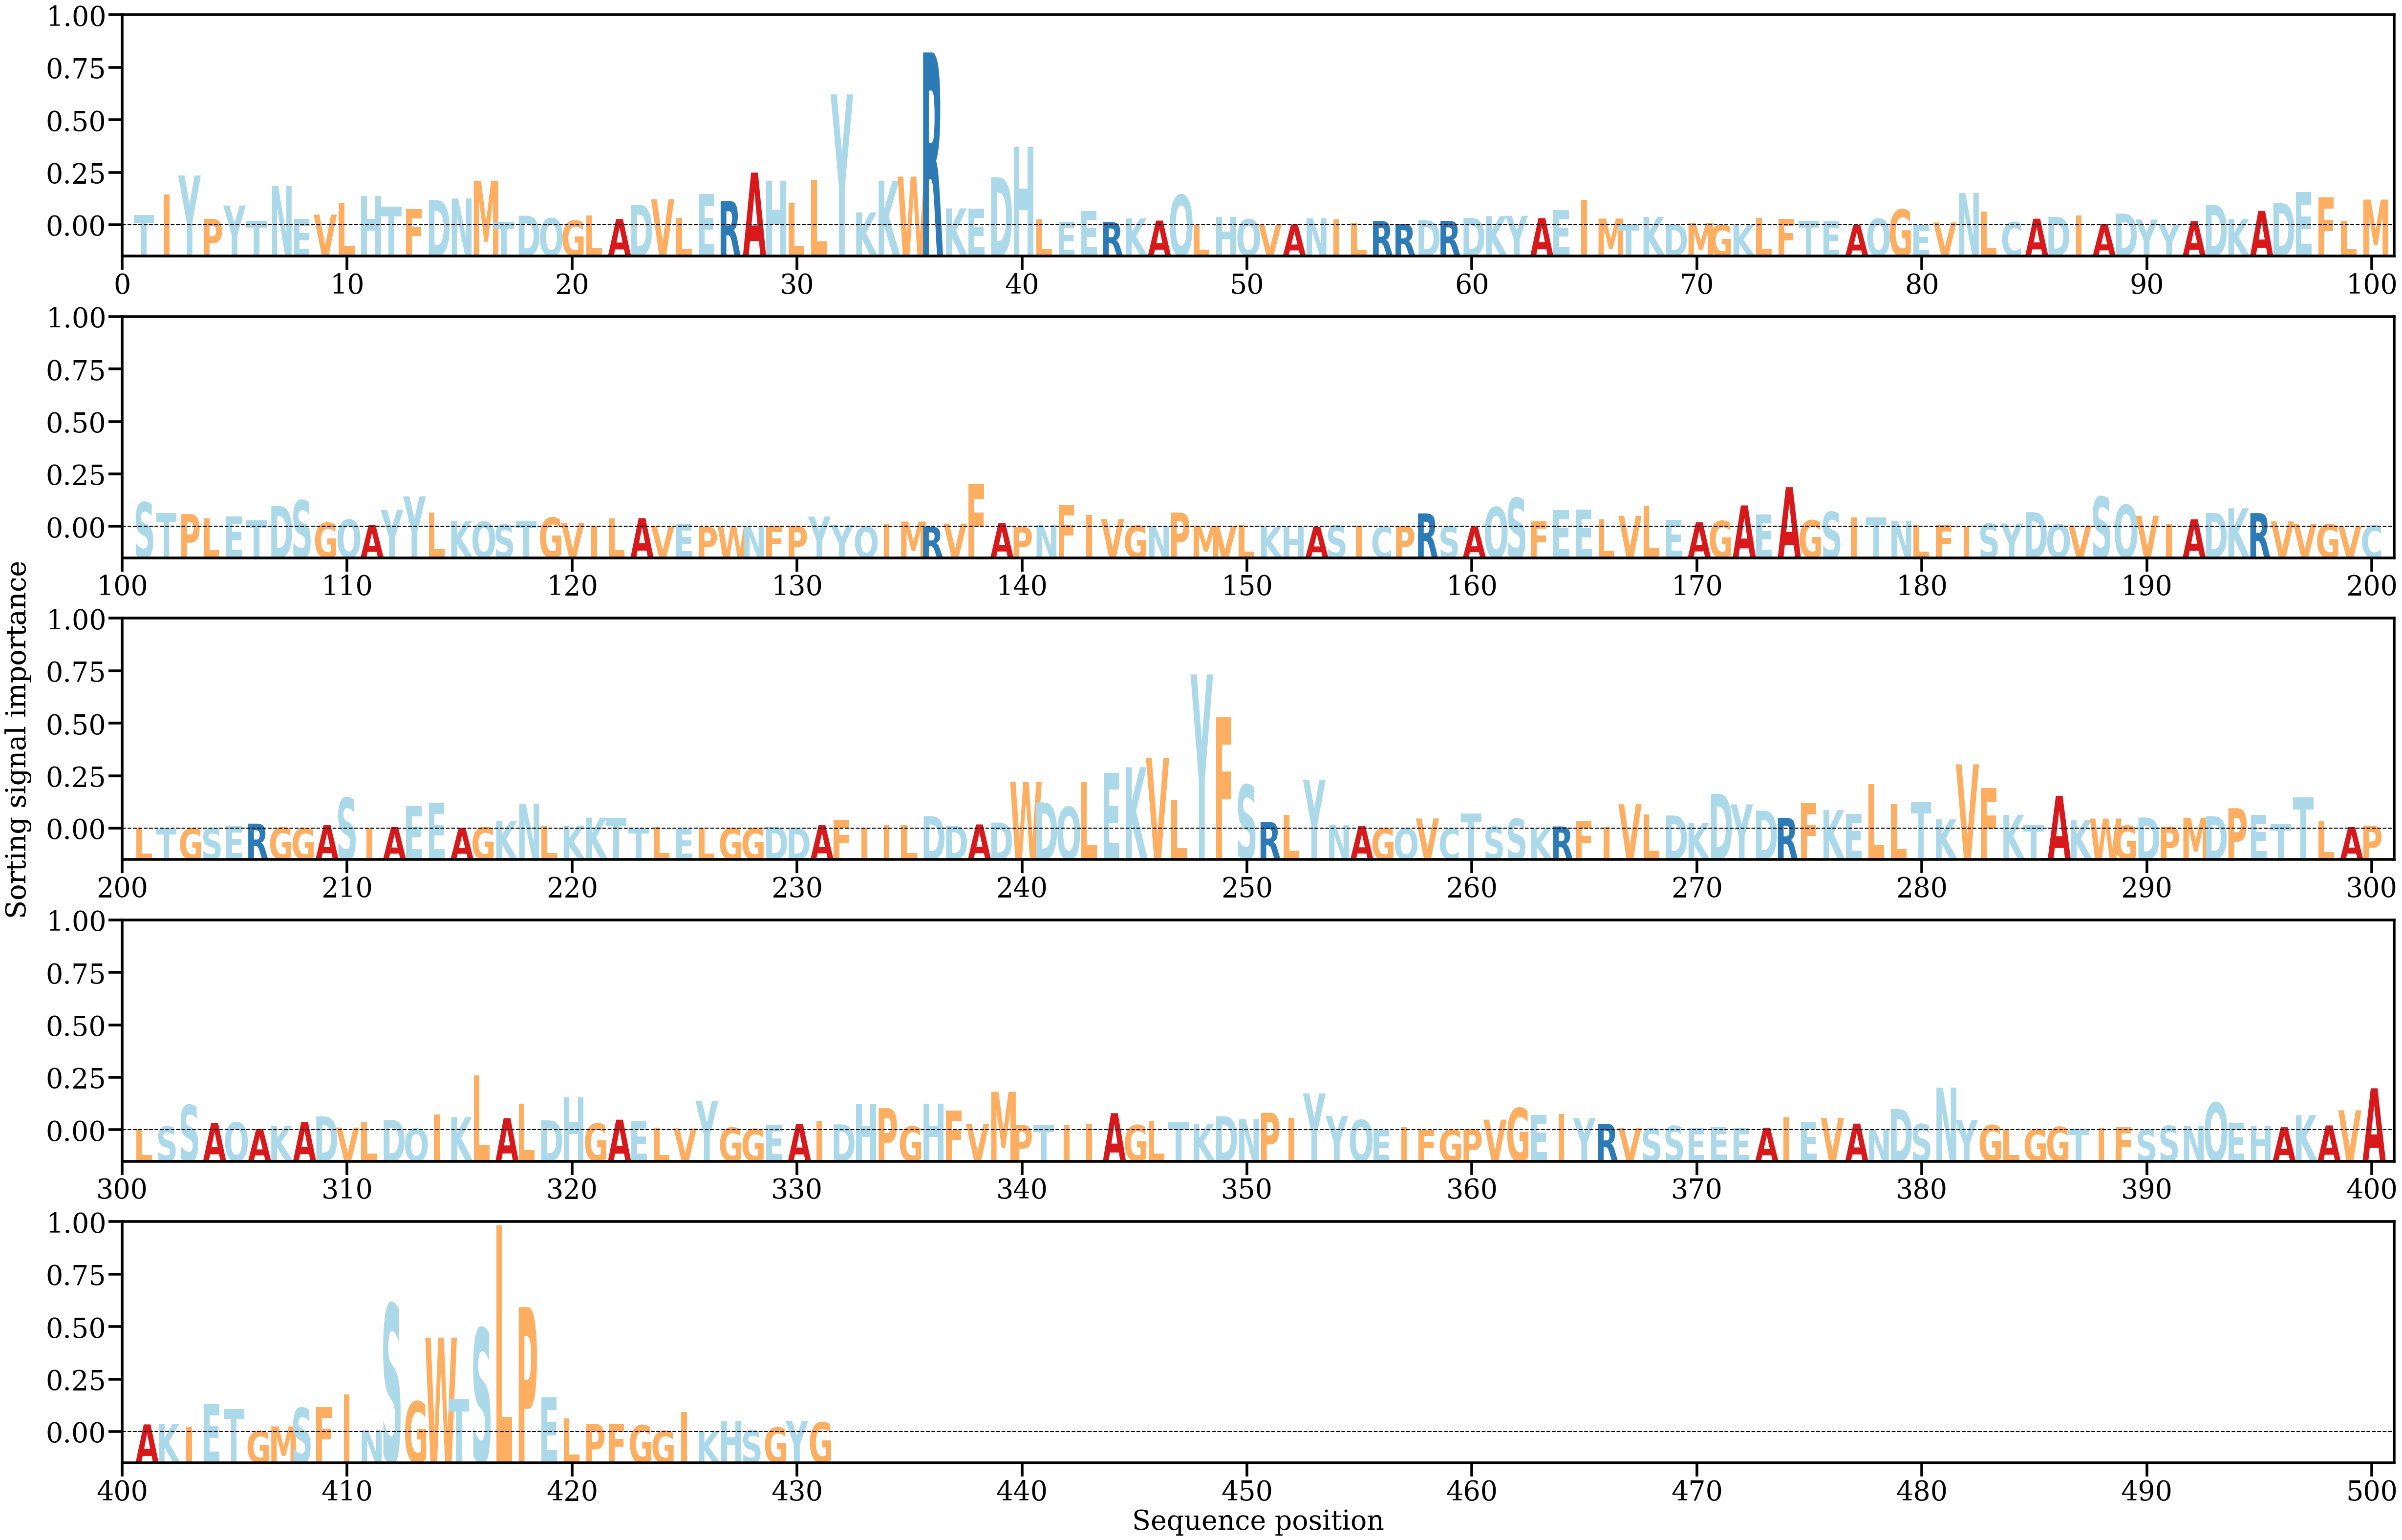

Source data for this figure (header and first rows):
AA, Alpha
T, [0.00162392]
I, [0.00492815]
Y, [0.00789918]
P, [0.00102028]
Y, [0.00313429]
T, [0.00070153]
N, [0.00623716]
E, [0.00103334]
V, [0.00170665]
L, [0.00353854]
H, [0.00465676]
T, [0.00296441]
F, [0.00257967]
D, [0.00401361]
N, [0.00425268]
M, [0.00707062]
T, [0.00052311]
D, [0.00151435]
Q, [0.00110473]
G, [0.00073832]
L, [0.00156139]
A, [0.00098864]
D, [0.00327036]
V, [0.00412836]
L, [0.00118599]
E, [0.00496054]
R, [0.00386693]
A, [0.00836386]
H, [0.00700857]
L, [0.00353471]
L, [0.00721204]
Y, [0.02078574]
K, [0.00205583]
K, [0.00706087]
W, [0.00772444]
R, [0.0274429]
K, [0.00268201]
E, [0.00266759]
D, [0.00760721]
H, [0.01239641]
L, [0.00095123]
E, [0.00057843]
E, [0.00229146]
R, [0.00050121]
K, [0.00109179]
A, [0.00074121]
Q, [0.00480857]
L, [0.00025937]
H, [0.0013592]
Q, [0.00093443]
V, [0.00017113]
A, [0.00012787]
N, [0.00109894]
I, [0.00097133]
L, [0.00034011]
R, [0.00065228]
R, [0.00017547]
D, [0.00078635]
R, [0.0007014]
D, [0.00117072]
... 371 more rows
